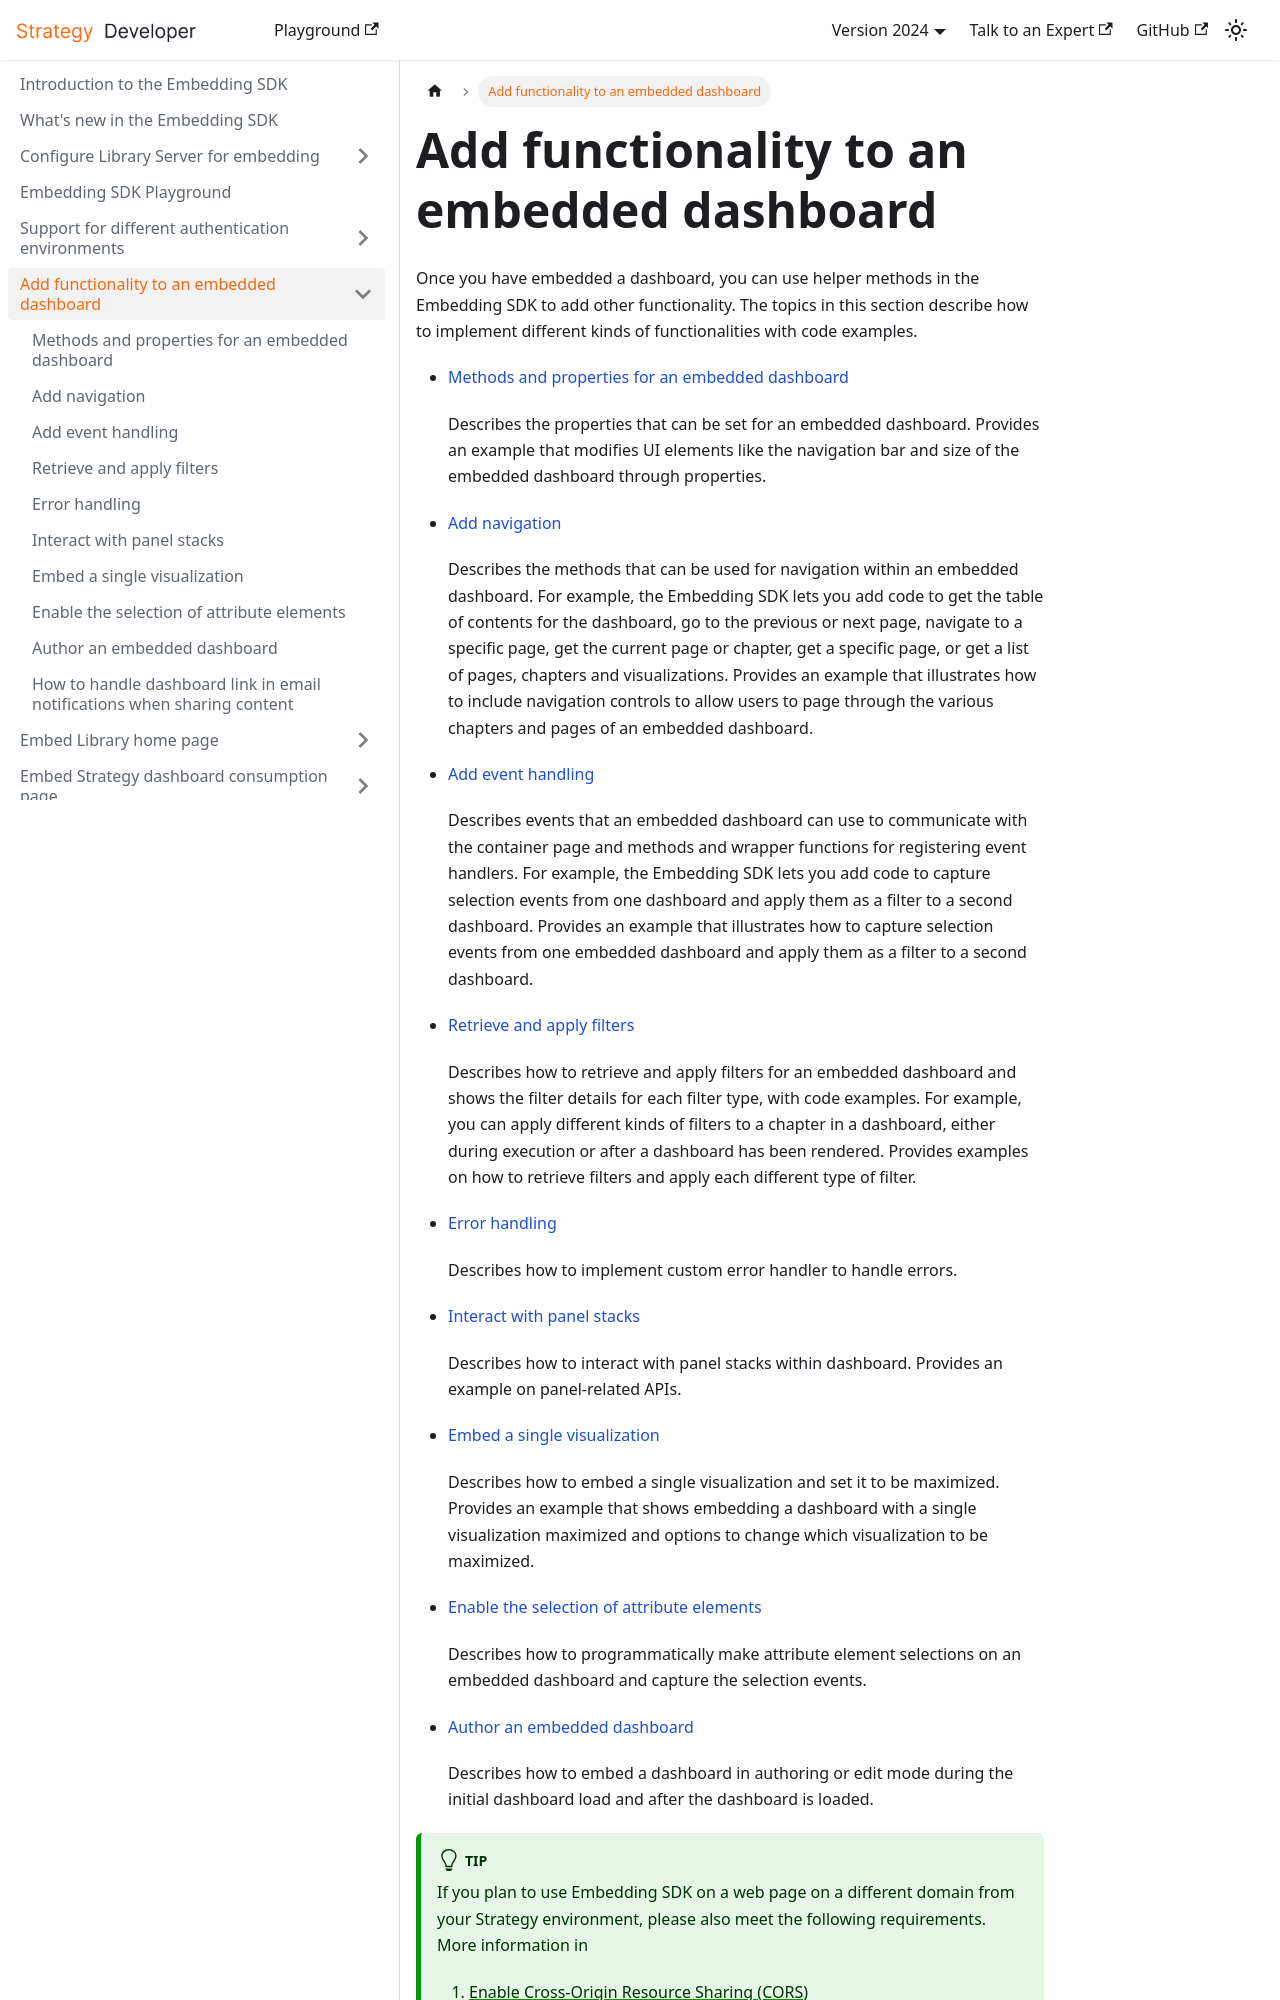

repository: MicroStrategy/embedding-sdk-docs · page: add-functionality/index.html · generator: docusaurus

---
title: Add functionality to an embedded dashboard
description: Once you have embedded a dashboard, you can use helper methods in the Embedding SDK to add other functionality. The topics in this section describe how to implement different kinds of functionalities with code examples.
---

Once you have embedded a dashboard, you can use helper methods in the Embedding SDK to add other functionality. The topics in this section describe how to implement different kinds of functionalities with code examples.

- [Methods and properties for an embedded dashboard](./methods-and-properties.md)

  Describes the properties that can be set for an embedded dashboard. Provides an example that modifies UI elements like the navigation bar and size of the embedded dashboard through properties.

- [Add navigation](./add-nav.md)

  Describes the methods that can be used for navigation within an embedded dashboard. For example, the Embedding SDK lets you add code to get the table of contents for the dashboard, go to the previous or next page, navigate to a specific page, get the current page or chapter, get a specific page, or get a list of pages, chapters and visualizations. Provides an example that illustrates how to include navigation controls to allow users to page through the various chapters and pages of an embedded dashboard.

- [Add event handling](./add-event.md)

  Describes events that an embedded dashboard can use to communicate with the container page and methods and wrapper functions for registering event handlers. For example, the Embedding SDK lets you add code to capture selection events from one dashboard and apply them as a filter to a second dashboard. Provides an example that illustrates how to capture selection events from one embedded dashboard and apply them as a filter to a second dashboard.

- [Retrieve and apply filters](./filters.md)

  Describes how to retrieve and apply filters for an embedded dashboard and shows the filter details for each filter type, with code examples. For example, you can apply different kinds of filters to a chapter in a dashboard, either during execution or after a dashboard has been rendered. Provides examples on how to retrieve filters and apply each different type of filter.

- [Error handling](./error-handling.md)

  Describes how to implement custom error handler to handle errors.

- [Interact with panel stacks](./panel-stacks.md)

  Describes how to interact with panel stacks within dashboard. Provides an example on panel-related APIs.

- [Embed a single visualization](./embed-vis.md)

  Describes how to embed a single visualization and set it to be maximized. Provides an example that shows embedding a dashboard with a single visualization maximized and options to change which visualization to be maximized.

- [Enable the selection of attribute elements](./attribute-element-selection.md)
